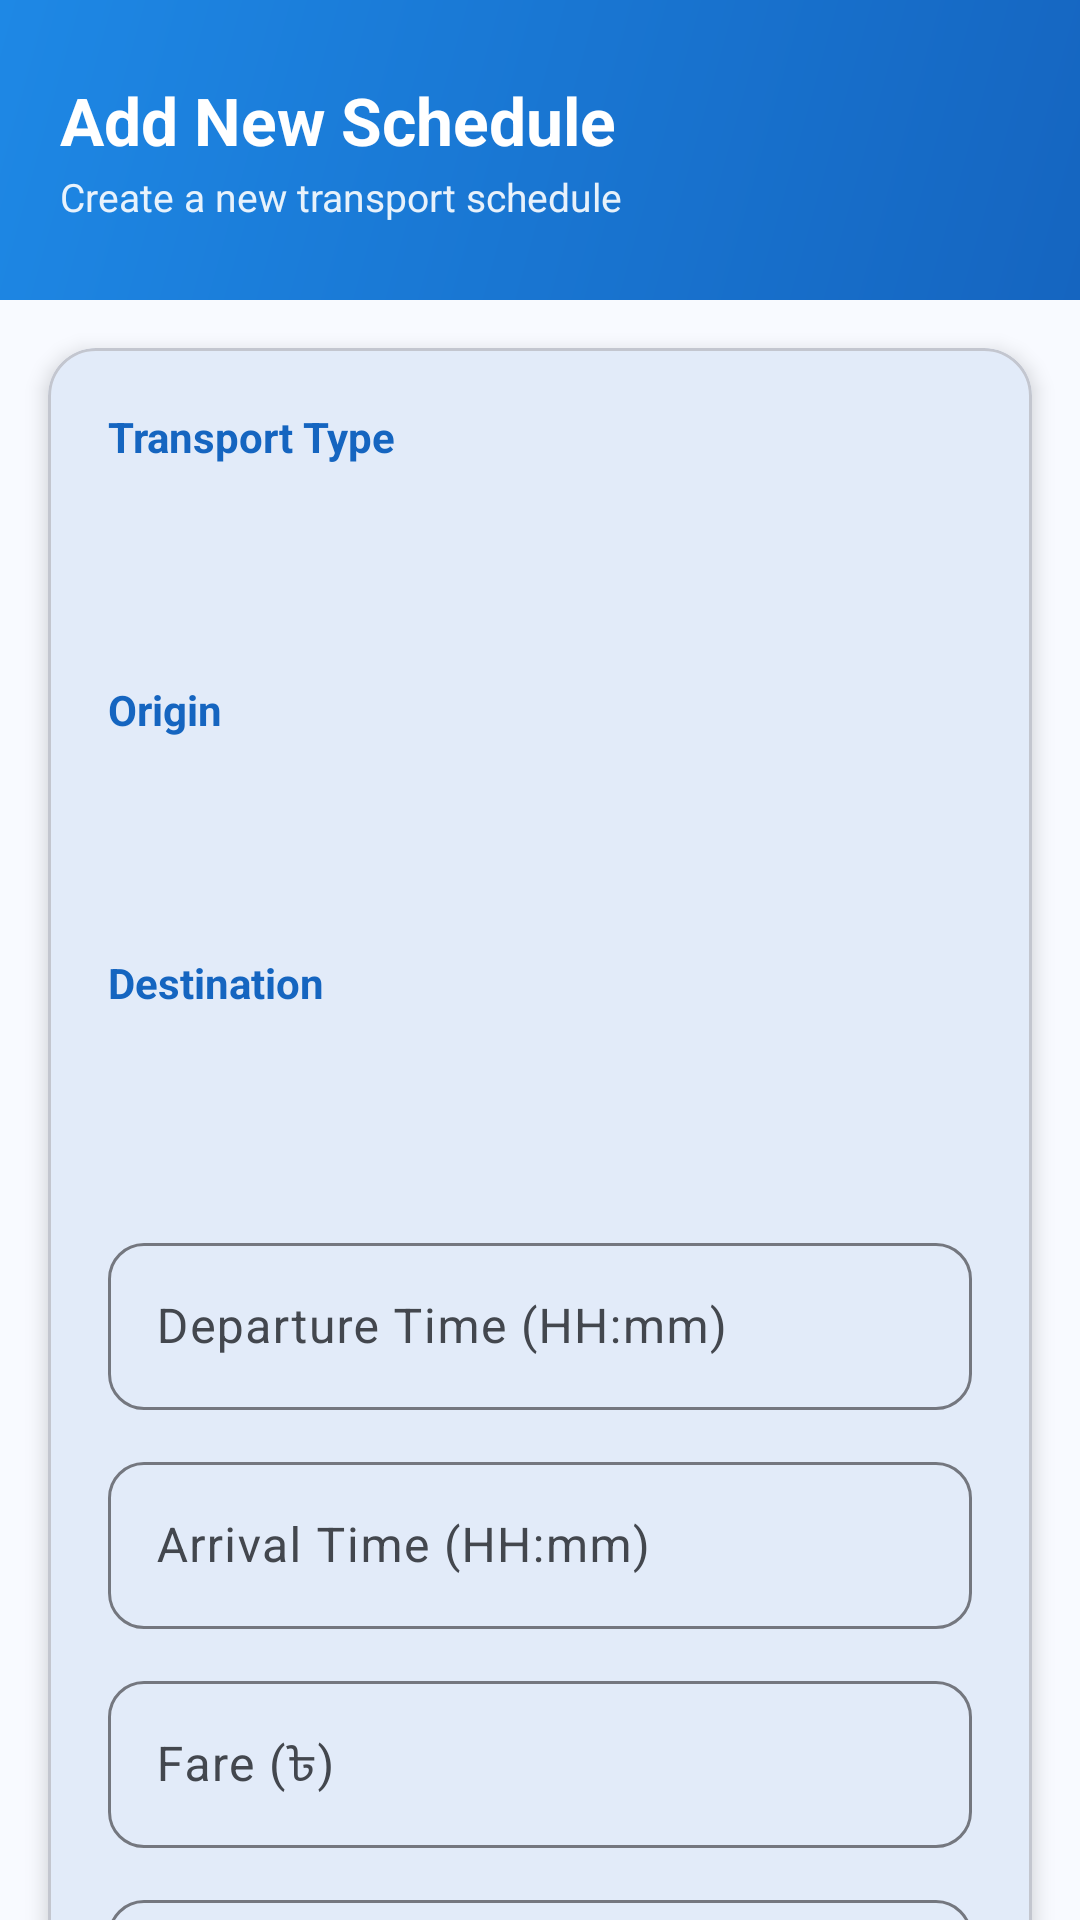

Layout XML and referenced resources for this Android screen:
<!-- AndroidManifest.xml: application theme Theme.TravelScheduleManager -->
<!-- res/layout/fragment_add_schedule.xml -->
<?xml version="1.0" encoding="utf-8"?>
<androidx.core.widget.NestedScrollView xmlns:android="http://schemas.android.com/apk/res/android"
    xmlns:app="http://schemas.android.com/apk/res-auto"
    android:layout_width="match_parent"
    android:layout_height="match_parent"
    android:fillViewport="true"
    android:background="@color/surface">

    <LinearLayout
        android:layout_width="match_parent"
        android:layout_height="wrap_content"
        android:orientation="vertical">

        
        <LinearLayout
            android:layout_width="match_parent"
            android:layout_height="100dp"
            android:background="@drawable/gradient_header"
            android:orientation="vertical"
            android:gravity="center_vertical"
            android:paddingHorizontal="20dp">

            <com.google.android.material.textview.MaterialTextView
                android:layout_width="wrap_content"
                android:layout_height="wrap_content"
                android:text="Add New Schedule"
                android:textColor="@android:color/white"
                android:textSize="22sp"
                android:textStyle="bold" />

            <com.google.android.material.textview.MaterialTextView
                android:layout_width="wrap_content"
                android:layout_height="wrap_content"
                android:text="Create a new transport schedule"
                android:textColor="@android:color/white"
                android:textSize="13sp"
                android:alpha="0.9"
                android:layout_marginTop="2dp" />

        </LinearLayout>

        
        <com.google.android.material.card.MaterialCardView
            android:layout_width="match_parent"
            android:layout_height="wrap_content"
            android:layout_margin="16dp"
            android:layout_marginTop="-16dp"
            app:cardCornerRadius="16dp"
            app:cardElevation="4dp">

            <LinearLayout
                android:layout_width="match_parent"
                android:layout_height="wrap_content"
                android:orientation="vertical"
                android:padding="20dp">

                
                <com.google.android.material.textview.MaterialTextView
                    android:layout_width="wrap_content"
                    android:layout_height="wrap_content"
                    android:text="Transport Type"
                    android:textSize="14sp"
                    android:textStyle="bold"
                    android:textColor="@color/primary"
                    android:layout_marginBottom="8dp" />

                <Spinner
                    android:id="@+id/spinner_transport_type"
                    android:layout_width="match_parent"
                    android:layout_height="48dp"
                    android:layout_marginBottom="16dp"
                    android:background="@drawable/card_bg_blue"
                    android:padding="12dp" />

                
                <com.google.android.material.textview.MaterialTextView
                    android:layout_width="wrap_content"
                    android:layout_height="wrap_content"
                    android:text="Origin"
                    android:textSize="14sp"
                    android:textStyle="bold"
                    android:textColor="@color/primary"
                    android:layout_marginBottom="8dp" />

                <Spinner
                    android:id="@+id/spinner_origin"
                    android:layout_width="match_parent"
                    android:layout_height="48dp"
                    android:layout_marginBottom="16dp"
                    android:background="@drawable/card_bg_blue"
                    android:padding="12dp" />

                
                <com.google.android.material.textview.MaterialTextView
                    android:layout_width="wrap_content"
                    android:layout_height="wrap_content"
                    android:text="Destination"
                    android:textSize="14sp"
                    android:textStyle="bold"
                    android:textColor="@color/primary"
                    android:layout_marginBottom="8dp" />

                <Spinner
                    android:id="@+id/spinner_destination"
                    android:layout_width="match_parent"
                    android:layout_height="48dp"
                    android:layout_marginBottom="16dp"
                    android:background="@drawable/card_bg_blue"
                    android:padding="12dp" />

                
                <com.google.android.material.textfield.TextInputLayout
                    android:layout_width="match_parent"
                    android:layout_height="wrap_content"
                    android:hint="Departure Time (HH:mm)"
                    style="@style/Widget.Material3.TextInputLayout.OutlinedBox"
                    app:boxCornerRadiusTopStart="12dp"
                    app:boxCornerRadiusTopEnd="12dp"
                    app:boxCornerRadiusBottomStart="12dp"
                    app:boxCornerRadiusBottomEnd="12dp"
                    android:layout_marginBottom="12dp">

                    <com.google.android.material.textfield.TextInputEditText
                        android:id="@+id/edit_departure_time"
                        android:layout_width="match_parent"
                        android:layout_height="wrap_content"
                        android:inputType="text" />
                </com.google.android.material.textfield.TextInputLayout>

                
                <com.google.android.material.textfield.TextInputLayout
                    android:layout_width="match_parent"
                    android:layout_height="wrap_content"
                    android:hint="Arrival Time (HH:mm)"
                    style="@style/Widget.Material3.TextInputLayout.OutlinedBox"
                    app:boxCornerRadiusTopStart="12dp"
                    app:boxCornerRadiusTopEnd="12dp"
                    app:boxCornerRadiusBottomStart="12dp"
                    app:boxCornerRadiusBottomEnd="12dp"
                    android:layout_marginBottom="12dp">

                    <com.google.android.material.textfield.TextInputEditText
                        android:id="@+id/edit_arrival_time"
                        android:layout_width="match_parent"
                        android:layout_height="wrap_content"
                        android:inputType="text" />
                </com.google.android.material.textfield.TextInputLayout>

                
                <com.google.android.material.textfield.TextInputLayout
                    android:layout_width="match_parent"
                    android:layout_height="wrap_content"
                    android:hint="Fare (৳)"
                    style="@style/Widget.Material3.TextInputLayout.OutlinedBox"
                    app:boxCornerRadiusTopStart="12dp"
                    app:boxCornerRadiusTopEnd="12dp"
                    app:boxCornerRadiusBottomStart="12dp"
                    app:boxCornerRadiusBottomEnd="12dp"
                    android:layout_marginBottom="12dp">

                    <com.google.android.material.textfield.TextInputEditText
                        android:id="@+id/edit_fare"
                        android:layout_width="match_parent"
                        android:layout_height="wrap_content"
                        android:inputType="numberDecimal" />
                </com.google.android.material.textfield.TextInputLayout>

                
                <com.google.android.material.textfield.TextInputLayout
                    android:layout_width="match_parent"
                    android:layout_height="wrap_content"
                    android:hint="Operator Name"
                    style="@style/Widget.Material3.TextInputLayout.OutlinedBox"
                    app:boxCornerRadiusTopStart="12dp"
                    app:boxCornerRadiusTopEnd="12dp"
                    app:boxCornerRadiusBottomStart="12dp"
                    app:boxCornerRadiusBottomEnd="12dp"
                    android:layout_marginBottom="12dp">

                    <com.google.android.material.textfield.TextInputEditText
                        android:id="@+id/edit_operator"
                        android:layout_width="match_parent"
                        android:layout_height="wrap_content"
                        android:inputType="text" />
                </com.google.android.material.textfield.TextInputLayout>

                
                <com.google.android.material.textfield.TextInputLayout
                    android:layout_width="match_parent"
                    android:layout_height="wrap_content"
                    android:hint="Train Number (optional)"
                    style="@style/Widget.Material3.TextInputLayout.OutlinedBox"
                    app:boxCornerRadiusTopStart="12dp"
                    app:boxCornerRadiusTopEnd="12dp"
                    app:boxCornerRadiusBottomStart="12dp"
                    app:boxCornerRadiusBottomEnd="12dp"
                    android:layout_marginBottom="20dp">

                    <com.google.android.material.textfield.TextInputEditText
                        android:id="@+id/edit_train_number"
                        android:layout_width="match_parent"
                        android:layout_height="wrap_content"
                        android:inputType="text" />
                </com.google.android.material.textfield.TextInputLayout>

                
                <com.google.android.material.button.MaterialButton
                    android:id="@+id/button_submit"
                    android:layout_width="match_parent"
                    android:layout_height="52dp"
                    android:text="Submit Schedule"
                    app:cornerRadius="12dp" />

            </LinearLayout>
        </com.google.android.material.card.MaterialCardView>

    </LinearLayout>
</androidx.core.widget.NestedScrollView>
<!-- resources referenced by this layout -->
<resources>
  <color name="primary">#1565C0</color>
  <color name="surface">#F8FAFF</color>
  <!-- drawable gradient_header (drawable) -->
  <?xml version="1.0" encoding="utf-8"?>
  <shape xmlns:android="http://schemas.android.com/apk/res/android">
      <gradient
          android:angle="135"
          android:startColor="#1565C0"
          android:centerColor="#1976D2"
          android:endColor="#1E88E5"
          android:type="linear" />
  </shape>
  <style name="Theme.TravelScheduleManager" parent="Base.Theme.TravelScheduleManager" />
  <color name="md_theme_light_primary">#1565C0</color>
  <color name="md_theme_light_onPrimary">#FFFFFF</color>
  <color name="md_theme_light_primaryContainer">#D1E4FF</color>
  <color name="md_theme_light_onPrimaryContainer">#001D36</color>
  <color name="md_theme_light_secondary">#545F71</color>
  <color name="md_theme_light_onSecondary">#FFFFFF</color>
  <color name="md_theme_light_secondaryContainer">#D8E3F8</color>
  <color name="md_theme_light_onSecondaryContainer">#111C2B</color>
  <color name="md_theme_light_tertiary">#6B5778</color>
  <color name="md_theme_light_onTertiary">#FFFFFF</color>
  <color name="md_theme_light_tertiaryContainer">#F3DAFF</color>
  <color name="md_theme_light_onTertiaryContainer">#251431</color>
  <color name="md_theme_light_error">#BA1A1A</color>
  <color name="md_theme_light_errorContainer">#FFDAD6</color>
  <color name="md_theme_light_onError">#FFFFFF</color>
  <color name="md_theme_light_onErrorContainer">#410002</color>
  <color name="md_theme_light_background">#F8FAFF</color>
  <color name="md_theme_light_onBackground">#1A1C1E</color>
  <color name="md_theme_light_surface">#F8FAFF</color>
  <color name="md_theme_light_onSurface">#1A1C1E</color>
  <color name="md_theme_light_surfaceVariant">#E0E2EC</color>
  <color name="md_theme_light_onSurfaceVariant">#43474E</color>
  <color name="md_theme_light_outline">#74777F</color>
  <color name="md_theme_light_outlineVariant">#C3C6CF</color>
  <color name="md_theme_light_inverseSurface">#2F3033</color>
  <color name="md_theme_light_inverseOnSurface">#F1F0F4</color>
  <color name="md_theme_light_inversePrimary">#A0CAFF</color>
</resources>
